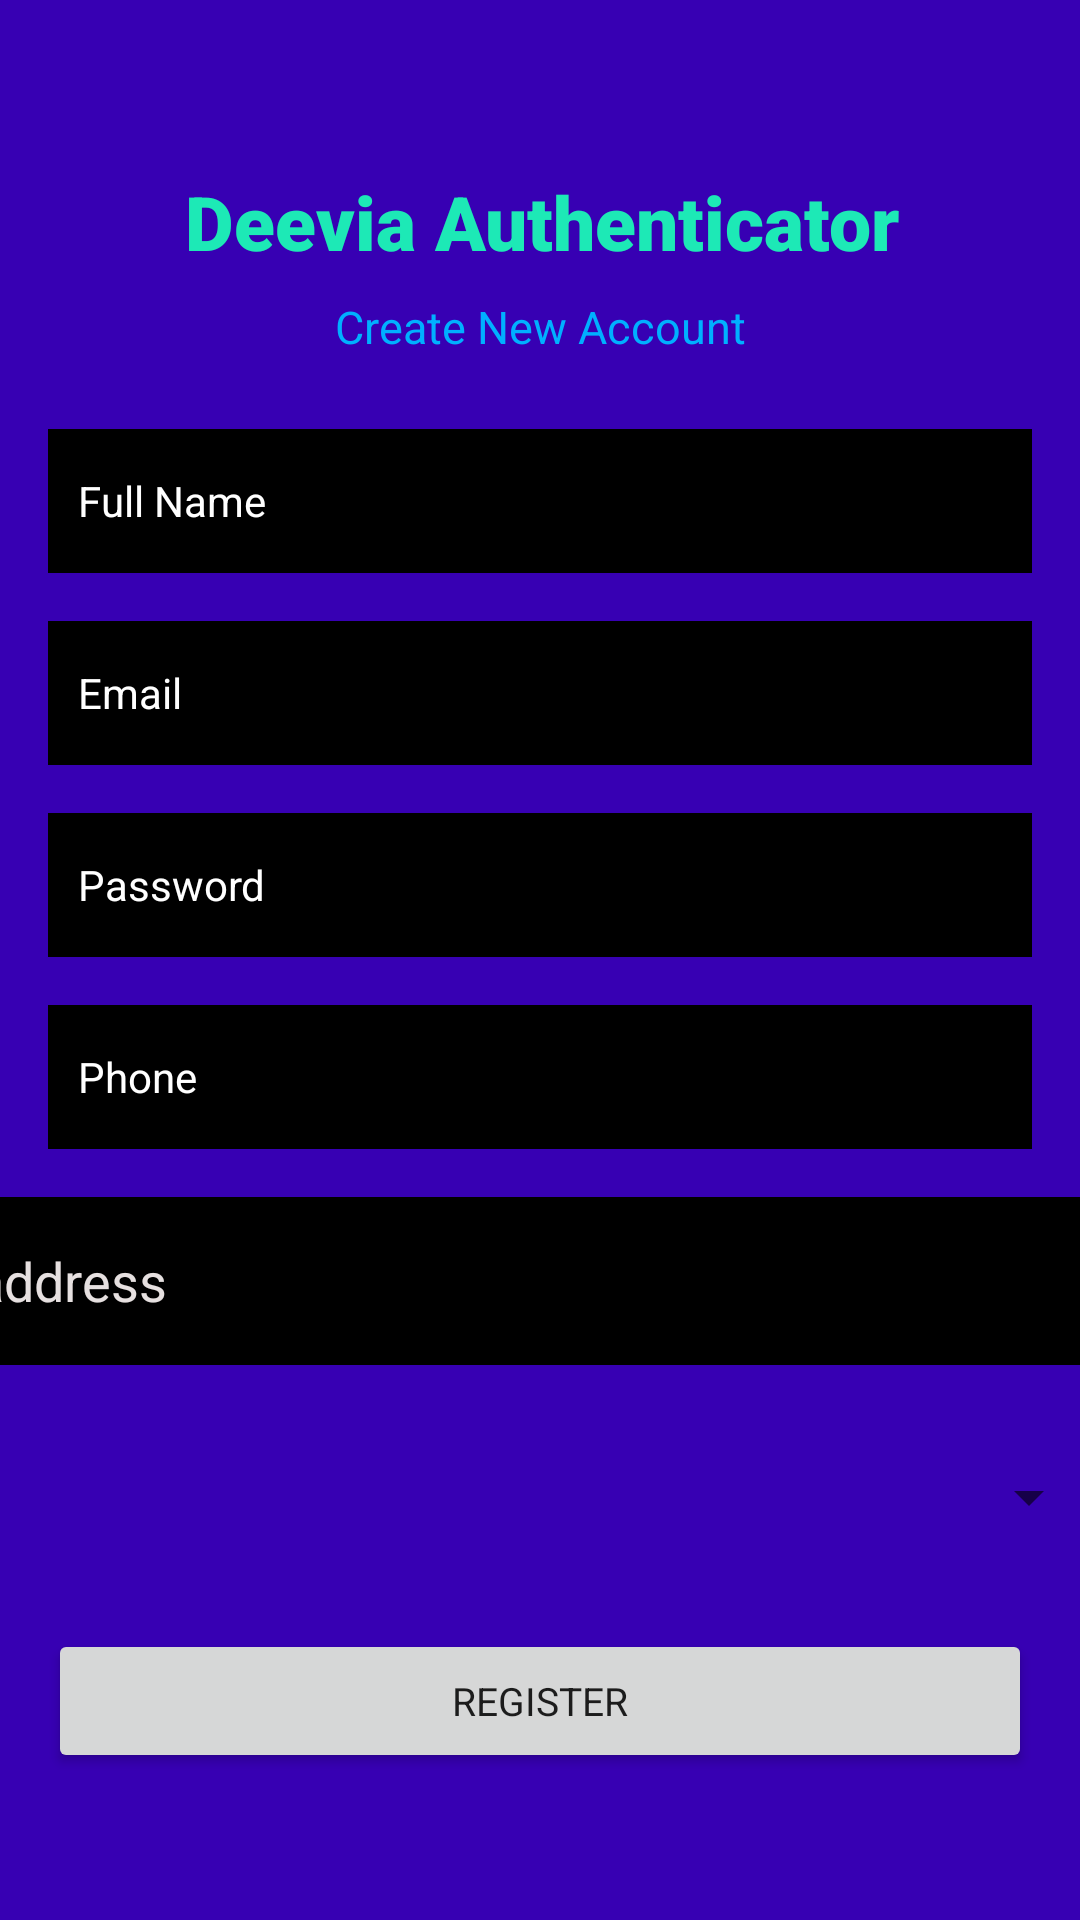

This screen was rendered from an Android layout file. Write that file and the resources it references.
<!-- AndroidManifest.xml: application theme Theme.Deevia -->
<!-- res/layout/activity_register.xml -->
<?xml version="1.0" encoding="utf-8"?>
<androidx.constraintlayout.widget.ConstraintLayout xmlns:android="http://schemas.android.com/apk/res/android"
    xmlns:app="http://schemas.android.com/apk/res-auto"
    xmlns:tools="http://schemas.android.com/tools"
    android:layout_width="match_parent"
    android:layout_height="match_parent"
    android:background="@color/purple_700"
    tools:context=".Register">

    <TextView
        android:id="@+id/textView"
        android:layout_width="wrap_content"
        android:layout_height="wrap_content"
        android:fontFamily="sans-serif-black"
        android:text=" Deevia Authenticator"
        android:textColor="#1DE9B6"
        android:textSize="25sp"
        app:layout_constraintBottom_toBottomOf="parent"
        app:layout_constraintEnd_toEndOf="parent"
        app:layout_constraintHorizontal_bias="0.48"
        app:layout_constraintStart_toStartOf="parent"
        app:layout_constraintTop_toTopOf="parent"
        app:layout_constraintVertical_bias="0.094" />

    <TextView
        android:id="@+id/textView2"
        android:layout_width="wrap_content"
        android:layout_height="wrap_content"
        android:layout_marginTop="8dp"
        android:fontFamily="sans-serif"
        android:text="Create New Account"
        android:textColor="#00B0FF"
        android:textSize="15sp"
        app:layout_constraintEnd_toEndOf="parent"
        app:layout_constraintStart_toStartOf="parent"
        app:layout_constraintTop_toBottomOf="@+id/textView" />

    <EditText
        android:id="@+id/fullName"
        android:layout_width="0dp"
        android:layout_height="wrap_content"
        android:layout_marginStart="16dp"
        android:layout_marginEnd="16dp"
        android:background="@android:color/black"
        android:ems="10"
        android:fontFamily="sans-serif"
        android:hint="Full Name"
        android:inputType="textPersonName"
        android:minHeight="48dp"
        android:padding="10dp"
        android:textColor="#FFFFFF"
        android:textColorHint="#FFFFFF"
        android:textSize="14sp"
        app:layout_constraintBottom_toBottomOf="parent"
        app:layout_constraintEnd_toEndOf="parent"
        app:layout_constraintHorizontal_bias="0.0"
        app:layout_constraintStart_toStartOf="parent"
        app:layout_constraintTop_toBottomOf="@+id/textView2"
        app:layout_constraintVertical_bias="0.051" />

    <EditText
        android:id="@+id/Email"
        android:layout_width="0dp"
        android:layout_height="wrap_content"
        android:layout_marginStart="16dp"
        android:layout_marginTop="16dp"
        android:layout_marginEnd="16dp"
        android:background="@android:color/black"
        android:ems="10"
        android:fontFamily="sans-serif"
        android:hint="Email"
        android:inputType="textEmailAddress"
        android:minHeight="48dp"
        android:padding="10dp"
        android:textColor="#FFFFFF"
        android:textColorHint="#FFFFFF"
        android:textSize="14sp"
        app:layout_constraintEnd_toEndOf="parent"
        app:layout_constraintStart_toStartOf="parent"
        app:layout_constraintTop_toBottomOf="@+id/fullName" />

    <EditText
        android:id="@+id/password"
        android:layout_width="0dp"
        android:layout_height="wrap_content"
        android:layout_marginStart="16dp"
        android:layout_marginTop="16dp"
        android:layout_marginEnd="16dp"
        android:background="@android:color/black"
        android:ems="10"
        android:fontFamily="sans-serif"
        android:hint="Password"
        android:inputType="textPassword"
        android:minHeight="48dp"
        android:padding="10dp"
        android:textColor="#FFFFFF"
        android:textColorHint="#FFFFFF"
        android:textSize="14sp"
        app:layout_constraintEnd_toEndOf="parent"
        app:layout_constraintStart_toStartOf="parent"
        app:layout_constraintTop_toBottomOf="@+id/Email" />

    <EditText
        android:id="@+id/phone"
        android:layout_width="0dp"
        android:layout_height="wrap_content"
        android:layout_marginStart="16dp"
        android:layout_marginTop="16dp"
        android:layout_marginEnd="16dp"
        android:background="@android:color/black"
        android:ems="10"
        android:fontFamily="sans-serif"
        android:hint="Phone"
        android:inputType="textPhonetic"
        android:minHeight="48dp"
        android:padding="10dp"
        android:textColor="#FFFFFF"
        android:textColorHint="#FFFFFF"
        android:textSize="14sp"
        app:layout_constraintEnd_toEndOf="parent"
        app:layout_constraintStart_toStartOf="parent"
        app:layout_constraintTop_toBottomOf="@+id/password" />

    <Button
        android:id="@+id/loginBtn"
        android:layout_width="0dp"
        android:layout_height="wrap_content"
        android:layout_marginStart="16dp"
        android:layout_marginTop="160dp"
        android:layout_marginEnd="16dp"
        android:fontFamily="sans-serif"
        android:text="Register"
        android:textSize="13sp"
        app:iconTint="#FF1744"
        app:layout_constraintEnd_toEndOf="parent"
        app:layout_constraintHorizontal_bias="0.0"
        app:layout_constraintStart_toStartOf="parent"
        app:layout_constraintTop_toBottomOf="@+id/phone" />

    <TextView
        android:id="@+id/createText"
        android:layout_width="wrap_content"
        android:layout_height="wrap_content"
        android:layout_marginTop="52dp"
        android:text="Already Registered ? Login Here"
        android:textColor="#2979FF"
        app:layout_constraintEnd_toEndOf="parent"
        app:layout_constraintHorizontal_bias="0.497"
        app:layout_constraintStart_toStartOf="parent"
        app:layout_constraintTop_toBottomOf="@+id/loginBtn" />

    <ProgressBar
        android:id="@+id/progressBar"
        style="?android:attr/progressBarStyle"
        android:layout_width="wrap_content"
        android:layout_height="wrap_content"
        android:visibility="invisible"
        app:layout_constraintBottom_toBottomOf="parent"
        app:layout_constraintEnd_toEndOf="parent"
        app:layout_constraintHorizontal_bias="0.498"
        app:layout_constraintStart_toStartOf="parent"
        app:layout_constraintTop_toBottomOf="@+id/createText"
        app:layout_constraintVertical_bias="0.531" />

    <EditText
        android:id="@+id/Address"
        android:layout_width="378dp"
        android:layout_height="56dp"
        android:layout_marginTop="16dp"
        android:background="#000000"
        android:ems="10"
        android:hint="address"
        android:inputType="textPostalAddress"
        android:textColor="#EAE5E5"
        android:textColorHint="#E6E0E0"
        app:layout_constraintBottom_toTopOf="@+id/loginBtn"
        app:layout_constraintEnd_toEndOf="parent"
        app:layout_constraintHorizontal_bias="0.484"
        app:layout_constraintStart_toStartOf="parent"
        app:layout_constraintTop_toBottomOf="@+id/phone"
        app:layout_constraintVertical_bias="0.0" />

    <Spinner
        android:id="@+id/spinner1"
        android:layout_width="373dp"
        android:layout_height="48dp"
        app:layout_constraintBottom_toTopOf="@+id/loginBtn"
        app:layout_constraintEnd_toEndOf="parent"
        app:layout_constraintStart_toStartOf="parent"
        app:layout_constraintTop_toBottomOf="@+id/Address" />


</androidx.constraintlayout.widget.ConstraintLayout>
<!-- resources referenced by this layout -->
<resources>
  <style name="Theme.Deevia" parent="Theme.MaterialComponents.DayNight.DarkActionBar">
          
          <item name="colorPrimary">@color/purple_500</item>
          <item name="colorPrimaryVariant">@color/purple_700</item>
          <item name="colorOnPrimary">@color/white</item>
          
          <item name="colorSecondary">@color/teal_200</item>
          <item name="colorSecondaryVariant">@color/teal_700</item>
          <item name="colorOnSecondary">@color/black</item>
          
          <item name="android:statusBarColor" tools:targetApi="l">?attr/colorPrimaryVariant</item>
          
      </style>
  <!-- not gathered from this repository: default colours our renderer supplied (Android Studio template values) -->
  <color name="purple_500">#FF6200EE</color>
  <color name="purple_700">#FF3700B3</color>
  <color name="teal_200">#FF03DAC5</color>
  <color name="teal_700">#FF018786</color>
  <color name="black">#FF000000</color>
  <color name="white">#FFFFFFFF</color>
</resources>
